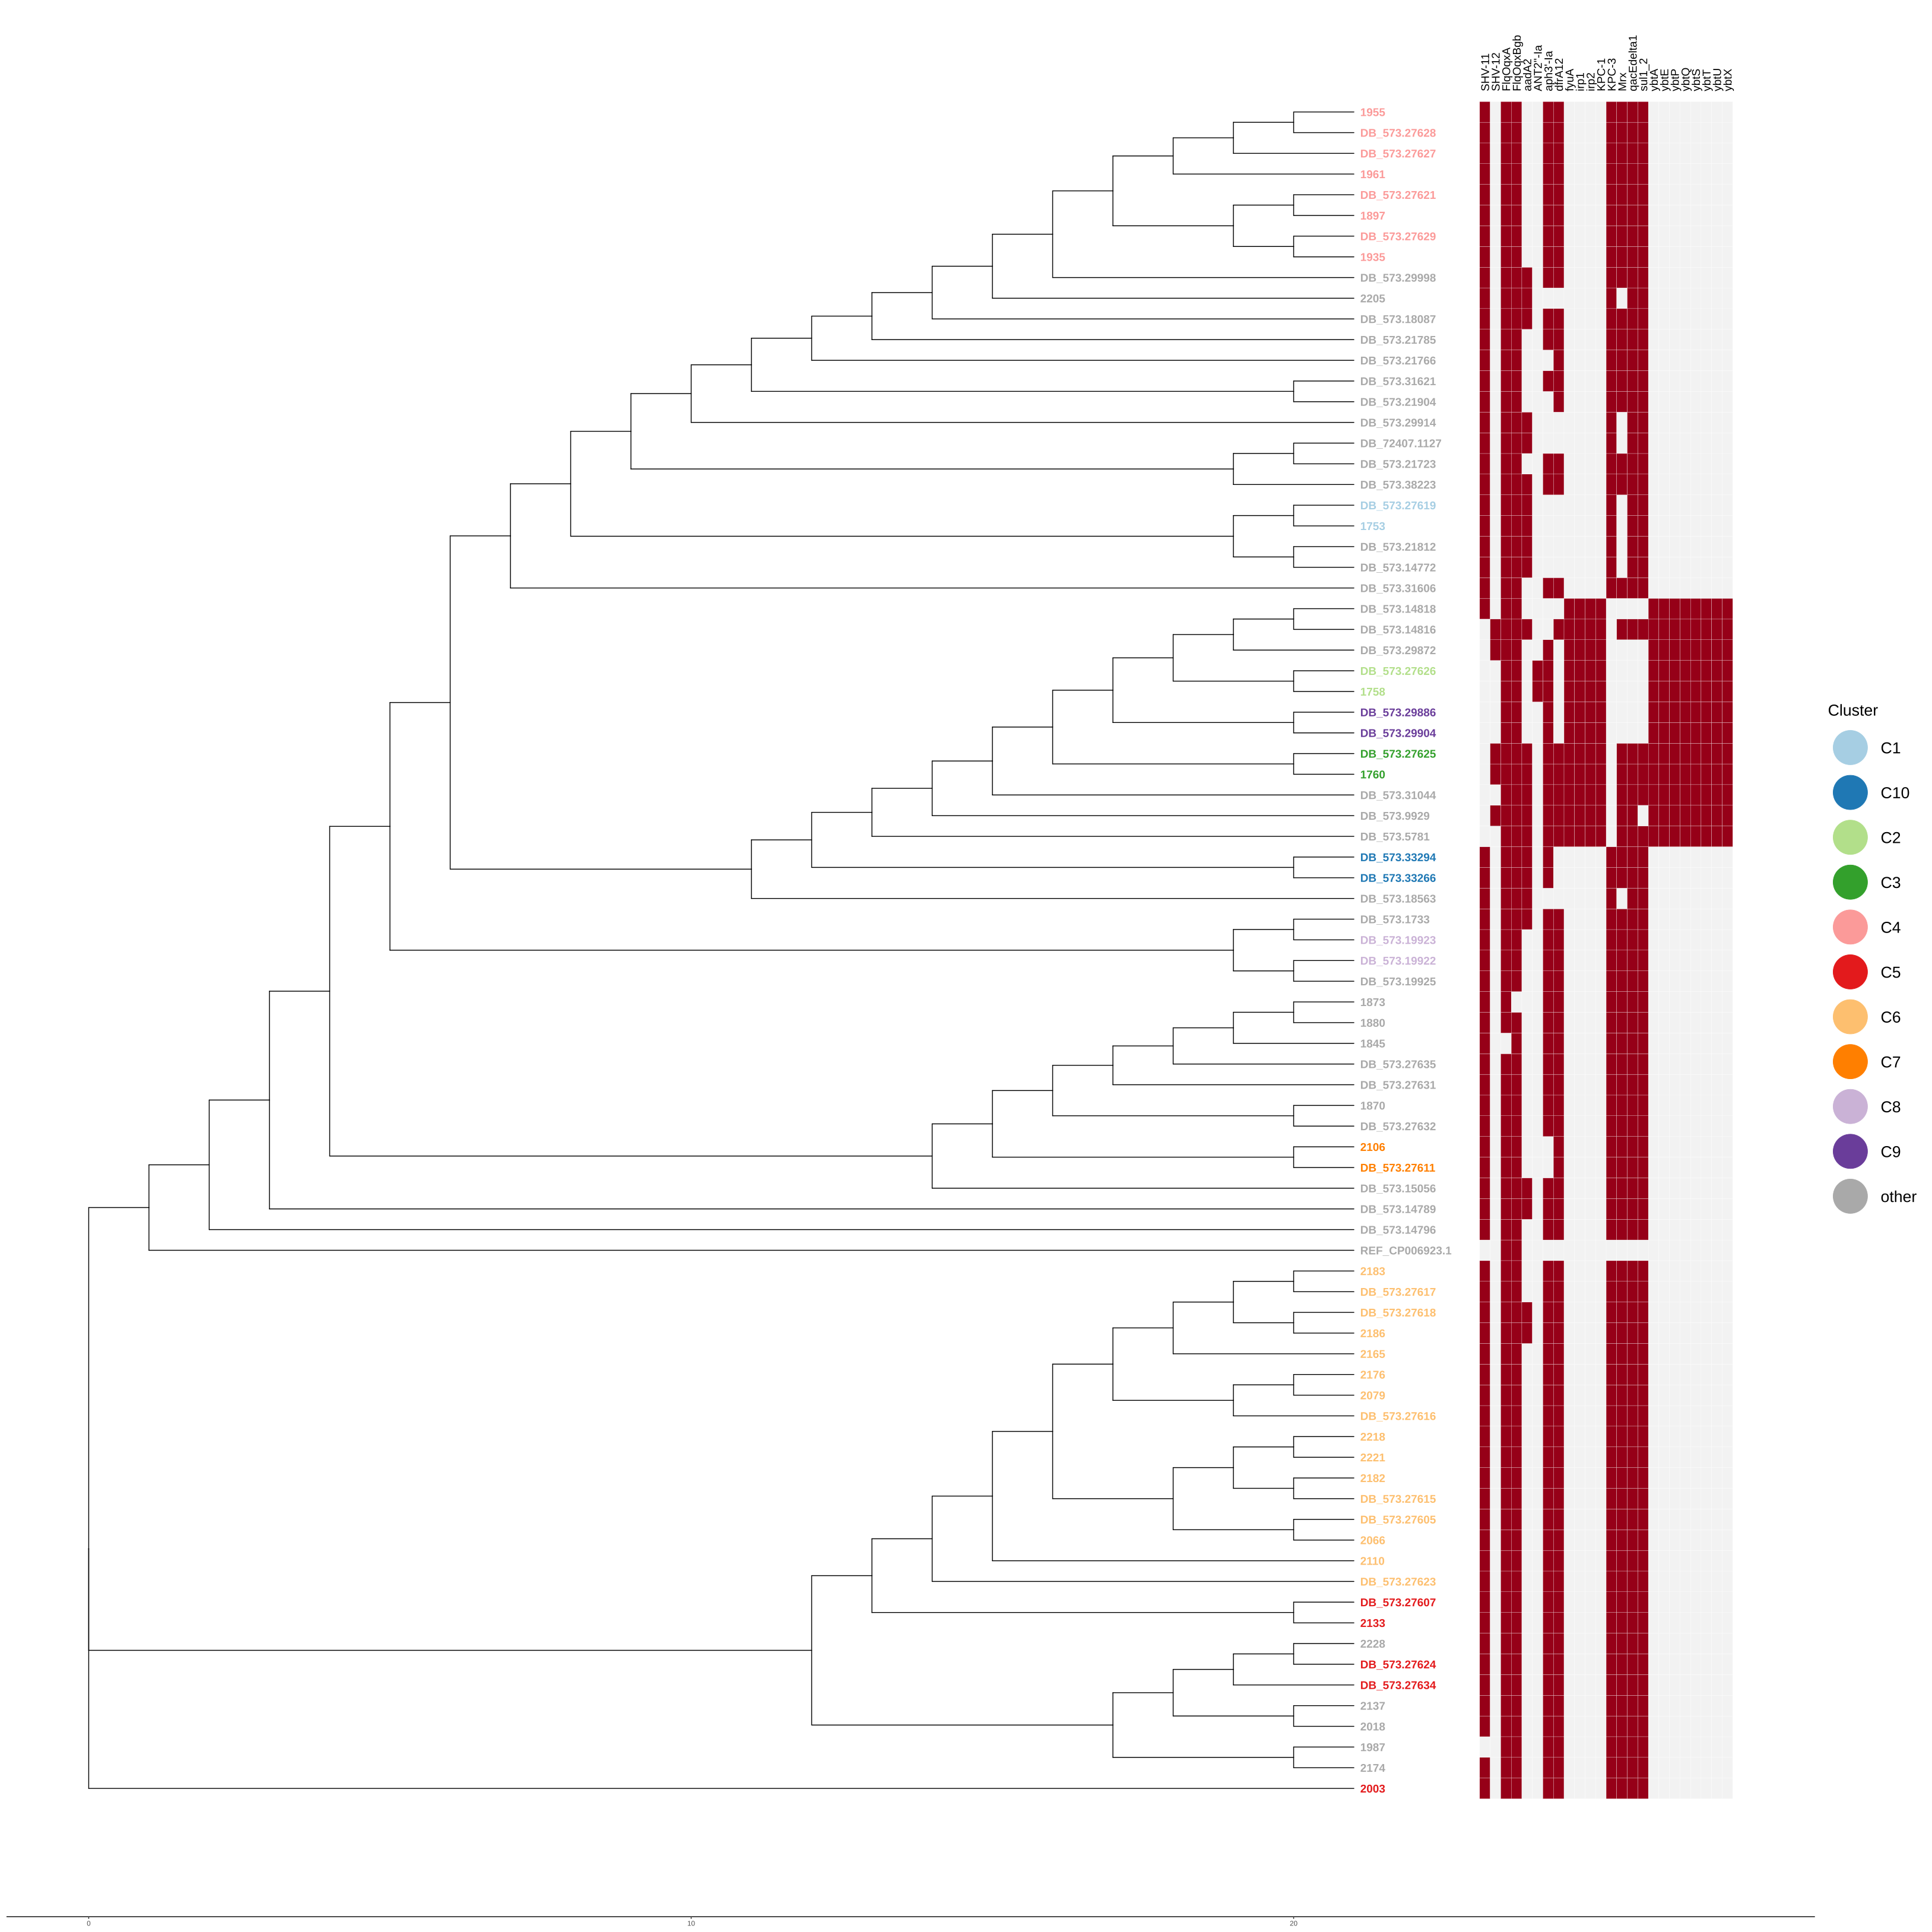

Reproduce this figure in R.
rm(list=ls())

suppressPackageStartupMessages({
    
library(svglite)
library(pheatmap)
library(RColorBrewer)
library(ggtree)
library(ggnewscale)
library(ggtreeExtra)
library(reshape2)
library(ggplot2)

})


args=commandArgs(trailingOnly = TRUE)
snp_phylotree<-args[1]

cluster_file<-read.csv(list.files(pattern = "csv"),sep='')
cluster_file$cluster<-as.character(cluster_file$cluster)
cluster_file$STRAIN_ID<-as.character(cluster_file$STRAIN_ID)

logfile<-read.delim("PDOR.log",header = F,sep='\t')
ref_name <- logfile[which(logfile$V1=="ref"),"V2"]
#tree <- read.tree("RAxML_bipartitionsBranchLabels.coreSNPs_Phylo.nwk")
tree <- read.tree(snp_phylotree)

add<-as.data.frame(tree$tip.label)
colnames(add)<-"STRAIN_ID"

mm<-merge(cluster_file,add,by="STRAIN_ID",all = T)

mm<-mm[which(mm$STRAIN_ID %in% tree$tip.label),]

rr<-unique(rbind(mm,cluster_file))
rownames(rr)<-rr$STRAIN_ID
rr$STRAIN_ID<-NULL


report<-read.delim("summary_resistance_virulence",sep='\t')

report$X.COVERAGE<-as.character(report$X.COVERAGE)
report$X.IDENTITY<-as.character(report$X.IDENTITY)

ref_name<-sub(".*\\/", "", ref_name)

new_ref_name<-paste(unique(report[which(report$X.FILE==ref_name),"SEQUENCE"]),".fna",sep="")
#new_ref_name<-unique(report[which(report$X.FILE==ref_name),"SEQUENCE"])


report$X.FILE<-gsub(ref_name,new_ref_name,report$X.FILE)



report<-report[grep("fna|fasta",report$X.FILE),]

report$X.FILE<-gsub(".fna","",report$X.FILE)
report$X.FILE<-gsub(".fasta","",report$X.FILE)

report_res<-report[which(report$X.COVERAGE=="100.00" & report$X.IDENTITY=="100.00"),]

report_res<-report_res[grep("card|resfinder|ncbi|argannot",report_res$DATABASE),]


report_vir<-report[which(as.numeric(report$X.COVERAGE)>80 & as.numeric(report$X.IDENTITY)>80),]

report_vir<-report_vir[grep("ecoli_vf|vfdb",report_vir$DATABASE),]



report_summary<-rbind(report_res,report_vir)
tab<-table(report_summary$X.FILE,report_summary$GENE)
# tab[tab==0]<-"absence"
# tab[tab>=1]<-"presence"
mtab<-as.matrix(tab)
mtab[mtab>1]<-1
colnames(mtab)<-gsub("Bla","",colnames(mtab))
colnames(mtab)<-gsub("[(]","",colnames(mtab))
colnames(mtab)<-gsub("[)]","",colnames(mtab))




mtab1<-matrix(as.character(mtab),ncol = ncol(mtab))
rownames(mtab1)<-rownames(mtab)
colnames(mtab1)<-colnames(mtab)

palette2 <- c("0" = "grey",
              "1" = "#960018")


add<-as.data.frame(tree$tip.label)
colnames(add)<-"STRAIN_ID"

mm<-merge(cluster_file,add,by="STRAIN_ID",all = T)
mm<-mm[which(mm$STRAIN_ID %in% tree$tip.label),]


rr<-unique(rbind(mm,cluster_file))

p<-ggtree(tree,branch.length = "none",layout = "rectangular")
rr$cluster<-ifelse(is.na(rr$cluster),"Other",rr$cluster)

rr<-rr[order(rr$cluster),]

ncols<-nrow(table(rr$cluster))
cols <- colorRampPalette(brewer.pal(8, "Dark2"))(ncols)
#cols<-brewer.pal(n = nrow(table(rr$cluster)), name = "Dark2")
color_vec <- cols
names(color_vec) <- unique(rr$cluster)
color_vec[names(color_vec) == "Other"] <- "darkgrey"



pp <- p %<+% rr + geom_tiplab(aes(color=cluster,fontface=2),alpha=1,size=length(rr$STRAIN_ID)*15/100,show.legend = FALSE)+
  geom_tippoint(aes(color=cluster),size=length(rr$STRAIN_ID)*7/100,alpha = 0)+
  theme_tree2()+theme(legend.text=element_text(size=length(rr$STRAIN_ID)*40/100),legend.title = element_text(size=length(rr$STRAIN_ID)*40/100))+
  guides(colour = guide_legend("Cluster", override.aes = list(size = length(rr$STRAIN_ID)*40/100, alpha = 1)))+
  scale_color_manual(values = color_vec)



suppressMessages(hm <- gheatmap(pp,mtab1, offset = 2, width=0.3, font.size=length(rr$STRAIN_ID)*12/100, colnames_position= "top",
               colnames_angle = 90, colnames_offset_y = -0.2, hjust = 0) +
  scale_fill_manual(values = c("0" = "white","1" = "#960018"))+
  scale_y_continuous(limits=c(-1, NA))+ guides(fill="none"))



ggsave(hm, filename = "annotated_tree.svg",width = length(tree$tip.label)*1.5, height=length(tree$tip.label)*1.5 ,
       units = "cm",scale=1.3,limitsize = F)



